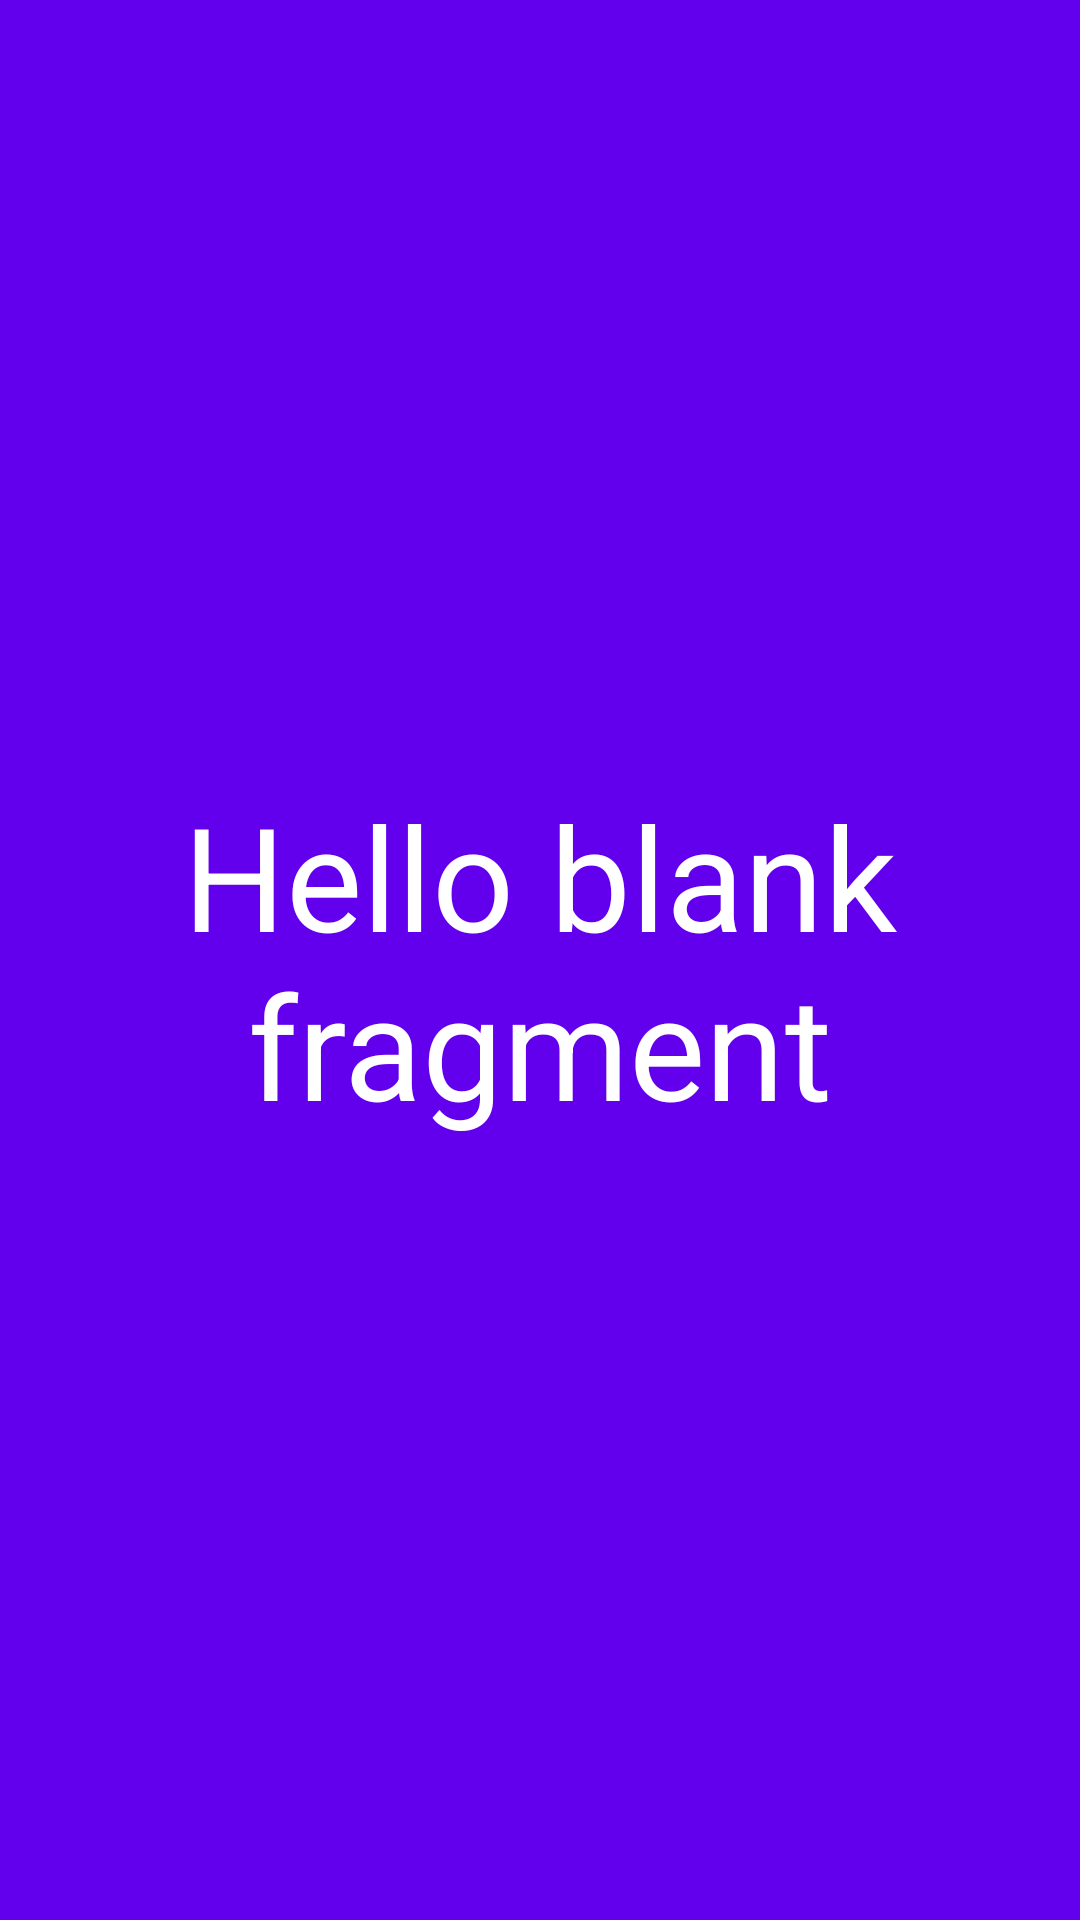

This screen was rendered from an Android layout file. Write that file and the resources it references.
<!-- AndroidManifest.xml: application theme SplashTheme -->
<!-- res/layout/fragment_splash_screen.xml -->
<?xml version="1.0" encoding="utf-8"?>
<layout xmlns:android="http://schemas.android.com/apk/res/android"
        xmlns:tools="http://schemas.android.com/tools">

    <LinearLayout
            android:layout_width="match_parent"
            android:layout_height="match_parent"
            android:background="@color/colorPrimary"
            android:gravity="center"
            tools:context="com.boardGame.quarantine_queen.fragments.SplashScreenFragment">

        <TextView
                android:layout_width="wrap_content"
                android:layout_height="wrap_content"
                android:gravity="center"
                android:textColor="@color/colorWhite"
                android:text="@string/hello_blank_fragment"
                android:textSize="@android:dimen/app_icon_size" />
    </LinearLayout>

</layout>
<!-- resources referenced by this layout -->
<resources>
  <color name="colorWhite">#FFFFFF</color>
  <string name="hello_blank_fragment">Hello blank fragment</string>
  <style name="SplashTheme" parent="Theme.AppCompat.DayNight.NoActionBar">
          <item name="android:windowBackground">@color/primaryColor</item>
      </style>
  <color name="primaryColor">#1976d2</color>
  <!-- not gathered from this repository: default colours our renderer supplied (Android Studio template values) -->
  <color name="colorPrimary">#FF6200EE</color>
</resources>
